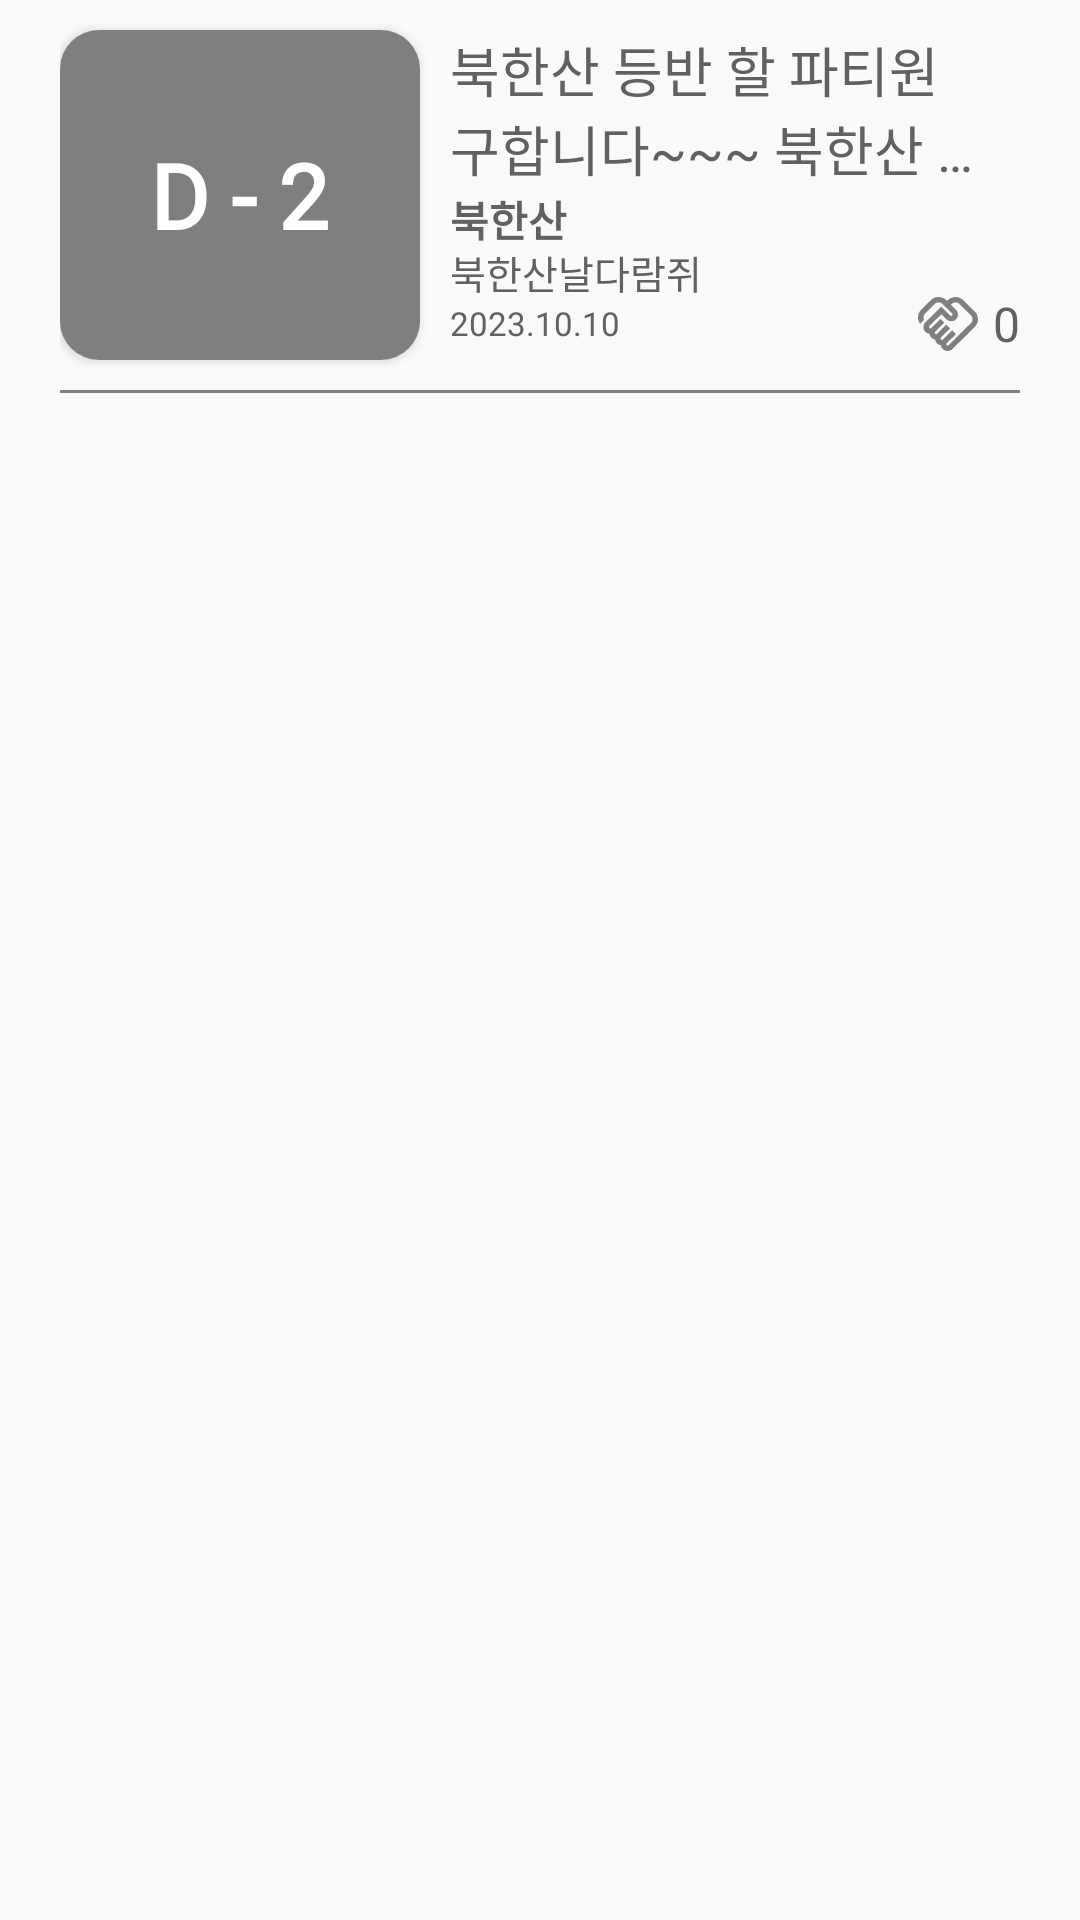

This screen was rendered from an Android layout file. Write that file and the resources it references.
<!-- AndroidManifest.xml: application theme Theme.SanSanInfo -->
<!-- res/layout/community_page_item.xml -->
<?xml version="1.0" encoding="utf-8"?>
<androidx.constraintlayout.widget.ConstraintLayout xmlns:android="http://schemas.android.com/apk/res/android"
    xmlns:app="http://schemas.android.com/apk/res-auto"
    xmlns:tools="http://schemas.android.com/tools"
    android:id="@+id/community_item_cl"
    android:layout_width="match_parent"
    android:layout_height="wrap_content"
    android:clickable="true"
    android:focusable="true"
    android:paddingHorizontal="20dp">

    <androidx.cardview.widget.CardView
        android:id="@+id/community_page_cv_cardview"
        android:layout_width="120dp"
        android:layout_height="110dp"
        android:layout_marginTop="10dp"
        app:cardCornerRadius="13dp"
        app:layout_constraintStart_toStartOf="parent"
        app:layout_constraintTop_toTopOf="parent">

        <ImageView
            android:id="@+id/community_item_iv_image"
            android:layout_width="120dp"
            android:layout_height="110dp"
            android:adjustViewBounds="true"
            android:scaleType="centerCrop"
            tools:src="@drawable/ic_gallery2" />

        <View
            android:id="@+id/view5"
            android:layout_width="120dp"
            android:layout_height="110dp"
            android:background="@drawable/community_page_item_opercity" />

        <TextView
            android:id="@+id/community_item_tv_dday"
            android:layout_width="wrap_content"
            android:layout_height="wrap_content"
            android:layout_gravity="center"
            android:fontFamily="@font/pretendard_bold"
            android:text="D - 2"
            android:textColor="@color/white"
            android:textSize="30sp"
            android:textStyle="bold" />

    </androidx.cardview.widget.CardView>

    <TextView
        android:id="@+id/community_item_tv_title"
        style="@style/Title"
        android:layout_width="0dp"
        android:layout_height="wrap_content"
        android:layout_marginStart="10dp"
        android:layout_marginEnd="10dp"
        android:ellipsize="end"
        android:maxLines="2"
        android:text="북한산 등반 할 파티원 구합니다~~~ 북한산 등반 할 파티원 구합니다~~~"
        app:layout_constraintEnd_toEndOf="parent"
        app:layout_constraintStart_toEndOf="@+id/community_page_cv_cardview"
        app:layout_constraintTop_toTopOf="@+id/community_page_cv_cardview" />

    <TextView
        android:id="@+id/community_item_tv_mnt"
        android:layout_width="wrap_content"
        android:layout_height="wrap_content"
        android:text="북한산"
        android:textStyle="bold"
        app:layout_constraintStart_toStartOf="@+id/community_item_tv_title"
        app:layout_constraintTop_toBottomOf="@+id/community_item_tv_title" />

    <TextView
        android:id="@+id/community_item_tv_nickname"
        style="@style/RegularText"
        android:layout_width="wrap_content"
        android:layout_height="wrap_content"
        android:text="북한산날다람쥐"
        android:textSize="13sp"
        app:layout_constraintBottom_toTopOf="@+id/community_item_tv_date"
        app:layout_constraintStart_toStartOf="@+id/community_item_tv_mnt" />

    <TextView
        android:id="@+id/community_item_tv_date"
        style="@style/SmallText"
        android:layout_width="wrap_content"
        android:layout_height="wrap_content"
        android:layout_marginBottom="5dp"
        android:text="2023.10.10"
        android:textSize="11dp"
        app:layout_constraintBottom_toBottomOf="@+id/community_page_cv_cardview"
        app:layout_constraintStart_toStartOf="@+id/community_item_tv_nickname" />

    <ImageView
        android:id="@+id/community_item_iv_like"
        android:layout_width="wrap_content"
        android:layout_height="wrap_content"
        android:layout_marginEnd="5dp"
        app:layout_constraintBottom_toBottomOf="@+id/community_item_tv_like_amount"
        app:layout_constraintEnd_toStartOf="@+id/community_item_tv_like_amount"
        app:layout_constraintTop_toTopOf="@+id/community_item_tv_like_amount"
        app:srcCompat="@drawable/ic_handshake" />

    <TextView
        android:id="@+id/community_item_tv_like_amount"
        style="@style/RegularText"
        android:layout_width="wrap_content"
        android:layout_height="wrap_content"
        android:layout_marginEnd="40dp"
        android:text="0"
        app:layout_constraintBottom_toBottomOf="@+id/community_item_tv_date"
        app:layout_constraintEnd_toEndOf="@+id/view"
        app:layout_constraintTop_toTopOf="@+id/community_item_tv_date" />

    <View
        android:id="@+id/view"
        android:layout_width="400dp"
        android:layout_height="1dp"
        android:layout_marginTop="10dp"
        android:background="@color/dark_grey"
        app:layout_constraintEnd_toEndOf="parent"
        app:layout_constraintStart_toStartOf="parent"
        app:layout_constraintTop_toBottomOf="@+id/community_page_cv_cardview" />

</androidx.constraintlayout.widget.ConstraintLayout>
<!-- resources referenced by this layout -->
<resources>
  <color name="dark_grey">#808080</color>
  <color name="white">#FFFFFFFF</color>
  <!-- drawable community_page_item_opercity (drawable) -->
  <?xml version="1.0" encoding="utf-8"?>
  <shape xmlns:android="http://schemas.android.com/apk/res/android">
      <solid android:color="#80000000"/>
      <corners android:radius="10dp"/>
  
  </shape>
  <!-- drawable ic_gallery2 (drawable) -->
  <vector xmlns:android="http://schemas.android.com/apk/res/android"
      android:width="60dp"
      android:height="60dp"
      android:viewportWidth="60"
      android:viewportHeight="60">
    <path
        android:pathData="M52.556,1H7.444C3.885,1 1,3.885 1,7.444V52.556C1,56.115 3.885,59 7.444,59H52.556C56.115,59 59,56.115 59,52.556V7.444C59,3.885 56.115,1 52.556,1Z"
        android:strokeLineJoin="round"
        android:strokeWidth="2"
        android:fillColor="#00000000"
        android:strokeColor="#808080"
        android:strokeLineCap="round"/>
    <path
        android:pathData="M18.722,23.556C21.392,23.556 23.556,21.392 23.556,18.722C23.556,16.053 21.392,13.889 18.722,13.889C16.053,13.889 13.889,16.053 13.889,18.722C13.889,21.392 16.053,23.556 18.722,23.556Z"
        android:strokeLineJoin="round"
        android:strokeWidth="2"
        android:fillColor="#00000000"
        android:strokeColor="#808080"
        android:strokeLineCap="round"/>
    <path
        android:pathData="M59,39.667L42.889,23.556L7.444,59"
        android:strokeLineJoin="round"
        android:strokeWidth="2"
        android:fillColor="#00000000"
        android:strokeColor="#808080"
        android:strokeLineCap="round"/>
  </vector>
  <!-- drawable ic_handshake: vector/xml drawable (drawable, 3509 chars, omitted) -->
  <style name="RegularText">
          <item name="android:fontFamily">@font/pretendard_regular</item>
          <item name="android:textSize">16dp</item>
      </style>
  <style name="SmallText">
          <item name="android:fontFamily">@font/pretendard_light</item>
          <item name="android:textSize">8dp</item>
      </style>
  <style name="Title">
          <item name="android:fontFamily">@font/pretendard_bold</item>
          <item name="android:textSize">18dp</item>
      </style>
  <style name="Theme.SanSanInfo" parent="Base.Theme.SanSanInfo" />
  <style name="Base.Theme.SanSanInfo" parent="Theme.AppCompat.DayNight.NoActionBar">
          
          <item name="android:textColor">@color/grey_700</item>
          <item name="android:textColorHint">#808080</item>
      </style>
  <color name="grey_700">#616161</color>
</resources>
